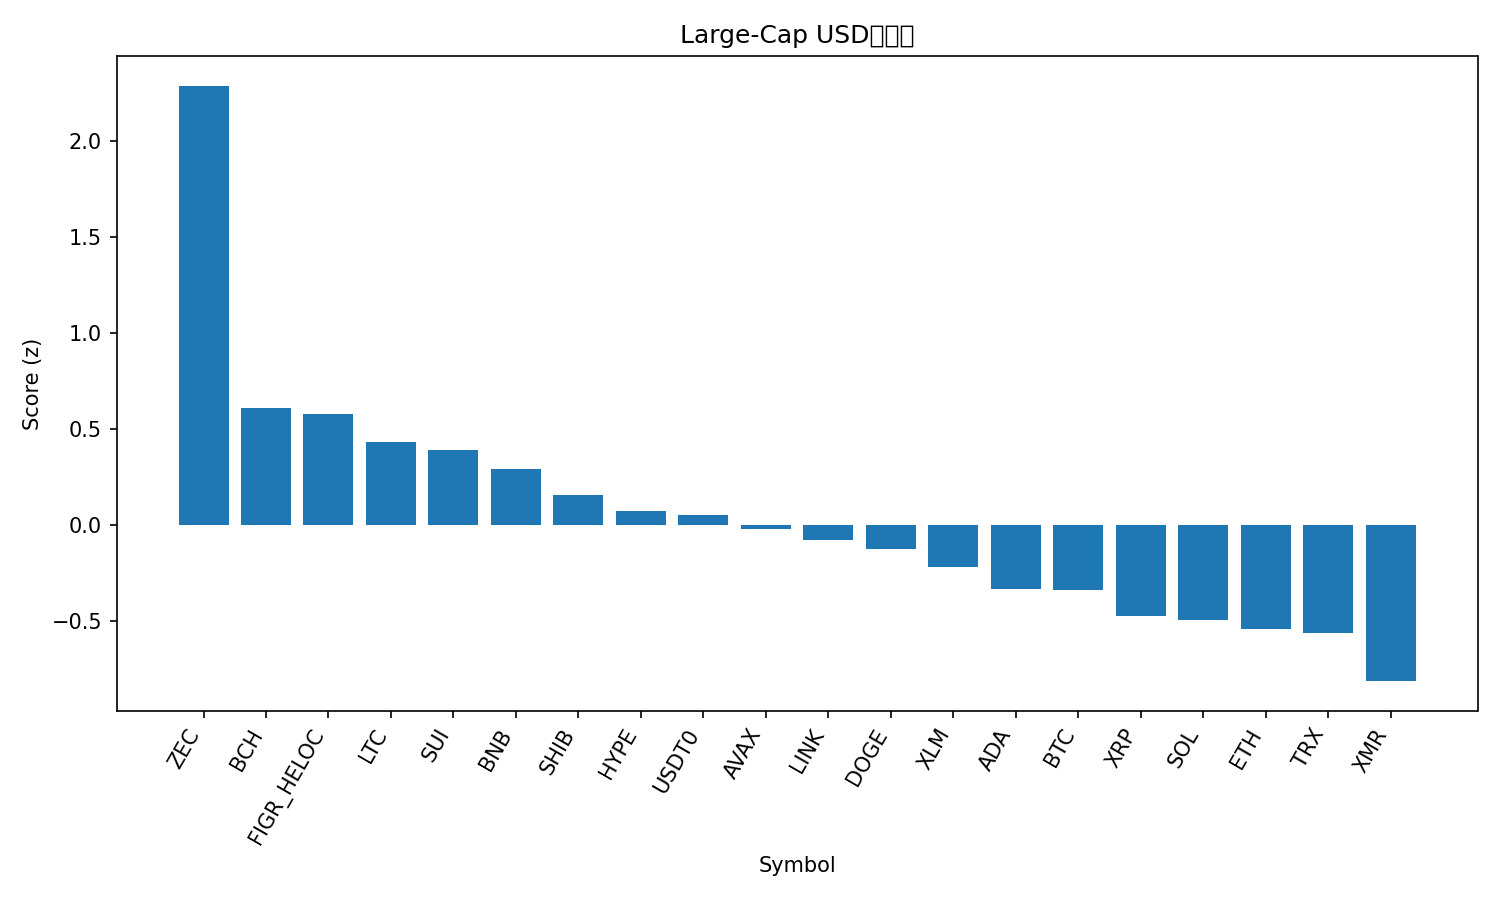

The file beside this chart, header and first rows:
rank, name, symbol, price, pct_1h, pct_24h, pct_7d, pct_1h_vs_btc, pct_24h_vs_btc, pct_7d_vs_btc, market_cap_rank, market_cap, volume_usd, score
1, Zcash, ZEC, 460.3, 1.128, -0.5522, 28.56, 1.03, 2.529, 27.47, 26, 7564178234, 863434937, 2.288
2, Bitcoin Cash, BCH, 579.2, 0.192, 1.029, 2.78, 0.09379, 4.11, 1.684, 15, 11566179396, 353357817, 0.6083
3, Figure Heloc, FIGR_HELOC, 1.034, 0.03186, 2.401, -0.3779, -0.06635, 5.483, -1.474, 12, 14639454565, 244590115, 0.5794
4, Litecoin, LTC, 81.95, 0.4779, -1.665, 2.316, 0.3796, 1.417, 1.22, 30, 6277909697, 446600368, 0.4324
5, Sui, SUI, 1.57, 0.7646, -3.613, 1.279, 0.6664, -0.5318, 0.1832, 31, 5854565150, 874926758, 0.3914
6, BNB, BNB, 879.8, 0.3343, -1.015, -0.5291, 0.2361, 2.067, -1.625, 4, 121119679012, 1280278598, 0.2908
7, Shiba Inu, SHIB, 8.25e-06, 0.6526, -3.819, -0.1726, 0.5544, -0.7379, -1.269, 34, 4859393171, 113492474, 0.1575
8, Hyperliquid, HYPE, 28.56, 0.3819, -1.298, -8.204, 0.2837, 1.784, -9.3, 24, 7729942439, 314249489, 0.07104
9, USDT0, USDT0, 1.0, -0.0116, 0.001437, 0.007954, -0.1098, 3.083, -1.088, 35, 4559560882, 367126136, 0.05001
10, Avalanche, AVAX, 13.11, 0.4636, -3.157, -2.326, 0.3654, -0.07554, -3.422, 32, 5630766836, 358582740, -0.0228
11, Chainlink, LINK, 13.65, 0.4231, -3.59, 0.5424, 0.3249, -0.5085, -0.5536, 19, 9510826779, 642637355, -0.07944
12, Dogecoin, DOGE, 0.1367, 0.4751, -3.916, -1.139, 0.3769, -0.8348, -2.235, 10, 20799922504, 1095045973, -0.1245
13, Stellar, XLM, 0.2367, 0.453, -4.232, -1.131, 0.3548, -1.15, -2.227, 25, 7656140502, 145772763, -0.2186
14, Cardano, ADA, 0.4109, 0.2811, -3.655, -1.344, 0.1829, -0.5737, -2.44, 11, 15052738995, 781549532, -0.3361
15, Bitcoin, BTC, 90298, 0.09821, -3.082, 1.096, 0.0, 0.0, 0.0, 1, 1802250858862, 68362313881, -0.3396
16, XRP, XRP, 2.0, -0.02915, -2.344, -1.131, -0.1274, 0.7377, -2.227, 5, 120830997840, 2756194634, -0.4749
17, Solana, SOL, 131.9, 0.1674, -3.863, -0.4973, 0.06923, -0.7818, -1.593, 7, 74121244573, 6059042175, -0.4956
18, Ethereum, ETH, 3090, 0.2988, -5.438, 1.68, 0.2006, -2.356, 0.5842, 2, 372648589861, 26391899477, -0.5456
19, TRON, TRX, 0.2748, -0.05256, -2.195, -4.019, -0.1508, 0.8866, -5.115, 9, 26024485026, 513145829, -0.5641
20, Monero, XMR, 403.5, -0.2238, -3.113, 1.522, -0.322, -0.03169, 0.4263, 27, 7453630506, 160595258, -0.815
21, Hedera, HBAR, 0.1241, 0.2813, -5.626, -7.544, 0.1831, -2.544, -8.64, 33, 5273026692, 133913940, -0.9148
